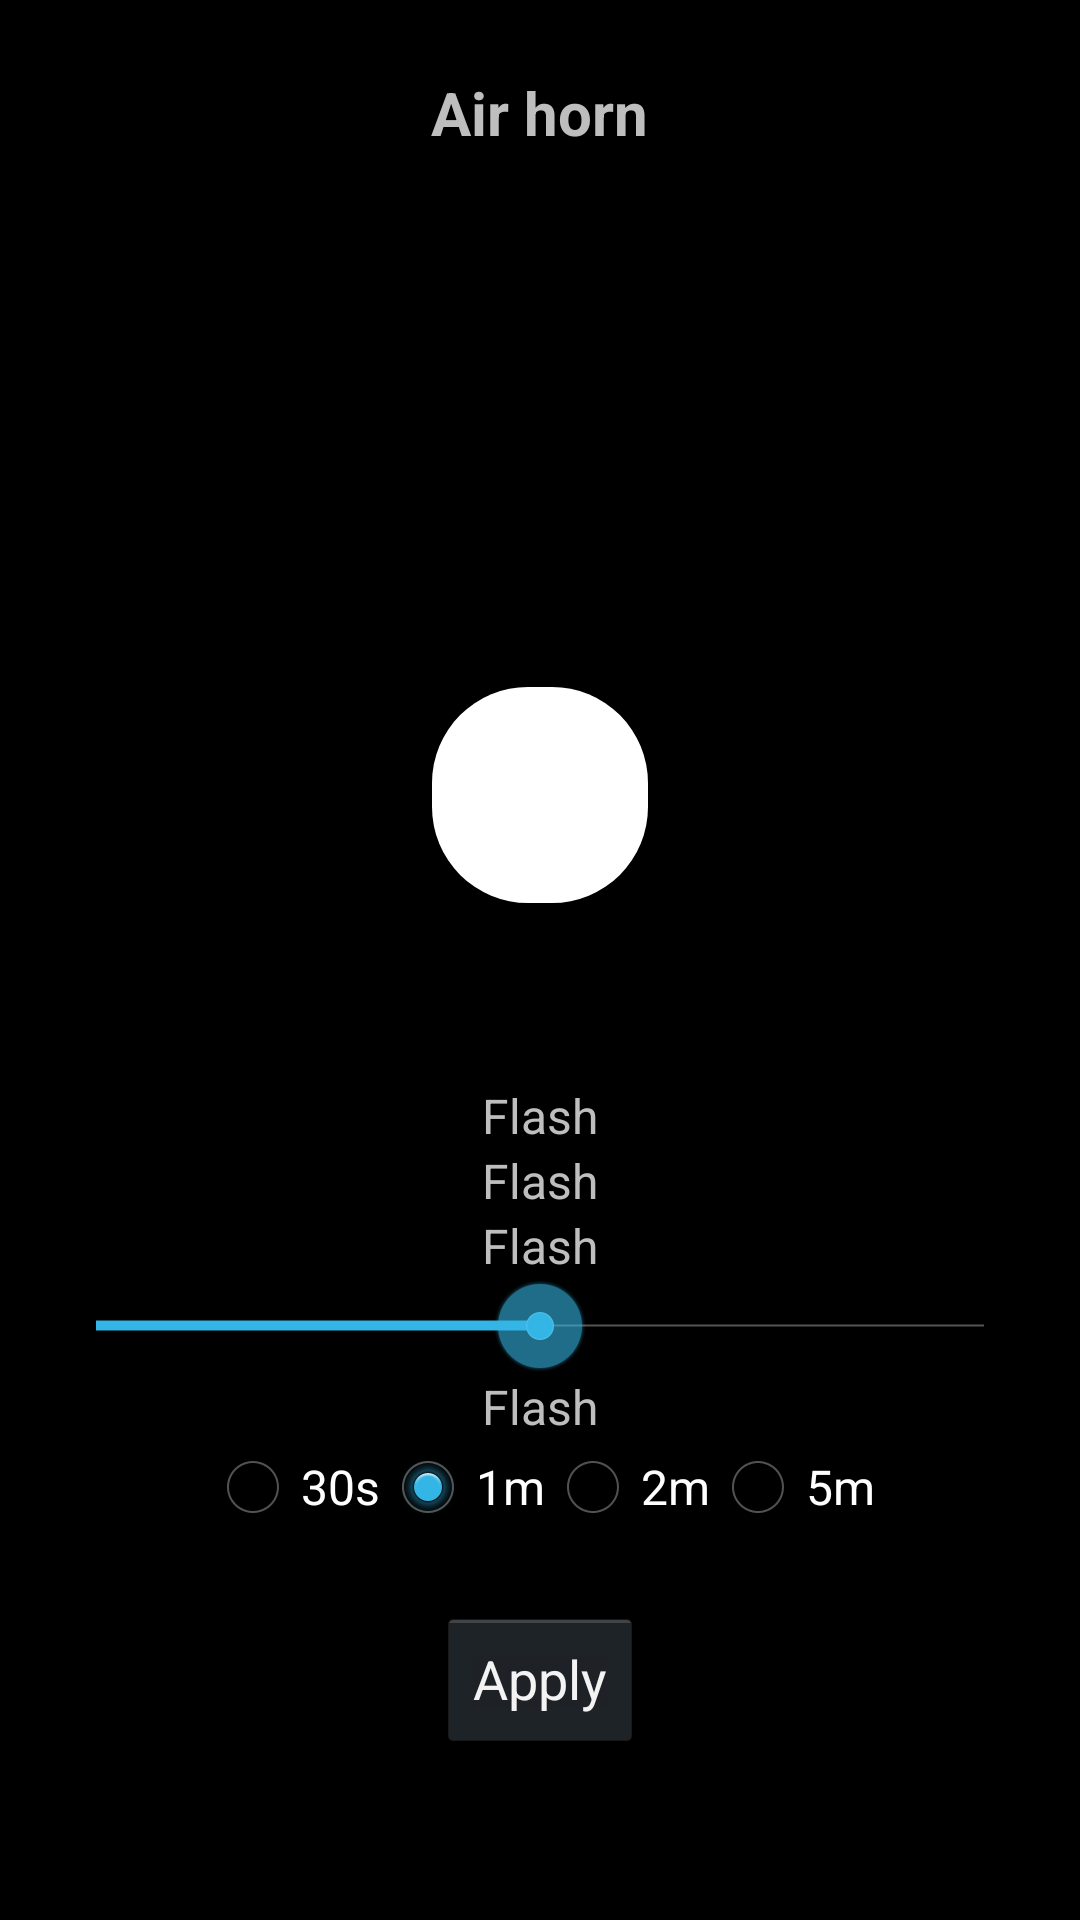

The Android layout XML behind this screen, and the referenced resources:
<!-- AndroidManifest.xml: application theme android:Theme.Holo.NoActionBar.Fullscreen -->
<!-- res/layout/activity_flash.xml -->
<?xml version="1.0" encoding="utf-8"?>
<ScrollView xmlns:android="http://schemas.android.com/apk/res/android"
    android:layout_width="match_parent"
    android:layout_height="match_parent"
    android:padding="16dp">

    <LinearLayout
        android:orientation="vertical"
        android:layout_width="match_parent"
        android:layout_height="wrap_content"
        android:gravity="center_horizontal">

        
        <TextView
            android:id="@+id/titleText"
            android:text="Air horn"
            android:textSize="20sp"
            android:textStyle="bold"
            android:layout_marginTop="8dp"
            android:layout_gravity="center"
            android:layout_width="wrap_content"
            android:layout_height="wrap_content" />

        
        <ImageView
            android:id="@+id/hornImage"
            android:src="@drawable/ic_bell"
        android:layout_width="150dp"
        android:layout_height="150dp"
        android:layout_marginTop="16dp"
        android:contentDescription="Air Horn" />

        
        <ImageButton
            android:id="@+id/playButton"
            android:src="@drawable/ic_baseline_arrow_back_24"
        android:layout_width="72dp"
        android:layout_height="72dp"
        android:background="@drawable/rect"
        android:layout_marginTop="12dp"
        android:contentDescription="Play" />

        
        <HorizontalScrollView
            android:layout_width="match_parent"
            android:layout_height="wrap_content"
            android:layout_marginTop="24dp"
            android:padding="8dp">

            <LinearLayout
                android:orientation="horizontal"
                android:layout_width="wrap_content"
                android:layout_height="wrap_content">

                
                <Button android:text="Door Bell" style="@style/Widget.MaterialComponents.Button.OutlinedButton" />
                <Button android:text="Easy" style="@style/Widget.MaterialComponents.Button.OutlinedButton" />
                <Button android:text="Grenade" style="@style/Widget.MaterialComponents.Button.OutlinedButton" />
                <Button android:text="Hello" style="@style/Widget.MaterialComponents.Button.OutlinedButton" />
            </LinearLayout>
        </HorizontalScrollView>

        
        <LinearLayout android:orientation="horizontal"
            android:layout_marginTop="20dp"
            android:layout_width="match_parent"
            android:layout_height="wrap_content"
            android:gravity="center">
            <TextView android:text="Flash"
                android:textSize="16sp"
                android:layout_width="wrap_content"
                android:layout_height="wrap_content"/>

        </LinearLayout>

        
        <LinearLayout android:orientation="horizontal"
            android:layout_width="match_parent"
            android:layout_height="wrap_content"
            android:gravity="center">
            <TextView android:text="Flash"
                android:textSize="16sp"
                android:layout_width="wrap_content"
                android:layout_height="wrap_content"/>
        </LinearLayout>

        
        <TextView android:text="Flash"
            android:textSize="16sp"
            android:layout_width="wrap_content"
            android:layout_height="wrap_content"/>
        <SeekBar
            android:id="@+id/volumeSeekBar"
            android:max="100"
            android:progress="50"
            android:layout_width="match_parent"
            android:layout_height="wrap_content" />

        
        <TextView android:text="Flash"
            android:textSize="16sp"
            android:layout_width="wrap_content"
            android:layout_height="wrap_content"/>
        <RadioGroup
            android:id="@+id/durationRadioGroup"
            android:orientation="horizontal"
            android:layout_width="wrap_content"
            android:layout_height="wrap_content"
            android:gravity="center">

            <RadioButton android:id="@+id/duration30s"
                android:text="30s"
                android:layout_width="wrap_content"

                android:layout_height="wrap_content"/>
            <RadioButton android:id="@+id/duration1m"
                android:layout_width="wrap_content"

                android:layout_height="wrap_content"
                android:text="1m" android:checked="true" />
            <RadioButton android:id="@+id/duration2m"
                android:layout_width="wrap_content"

                android:layout_height="wrap_content"
                android:text="2m" />
            <RadioButton android:id="@+id/duration5m"
                android:layout_width="wrap_content"

                android:layout_height="wrap_content"
                android:text="5m" />
        </RadioGroup>

        
        <Button
            android:id="@+id/applyButton"
            android:text="Apply"
            android:layout_marginTop="24dp"
            android:layout_width="wrap_content"
            android:layout_height="wrap_content" />
    </LinearLayout>
</ScrollView>
<!-- resources referenced by this layout -->
<resources>
  <!-- drawable rect (drawable) -->
  <shape xmlns:android="http://schemas.android.com/apk/res/android"
      android:shape="rectangle" >
  
      <solid android:color="#ffffff" />
  
      <corners android:radius="32dp"
         />
  
  </shape>
</resources>
